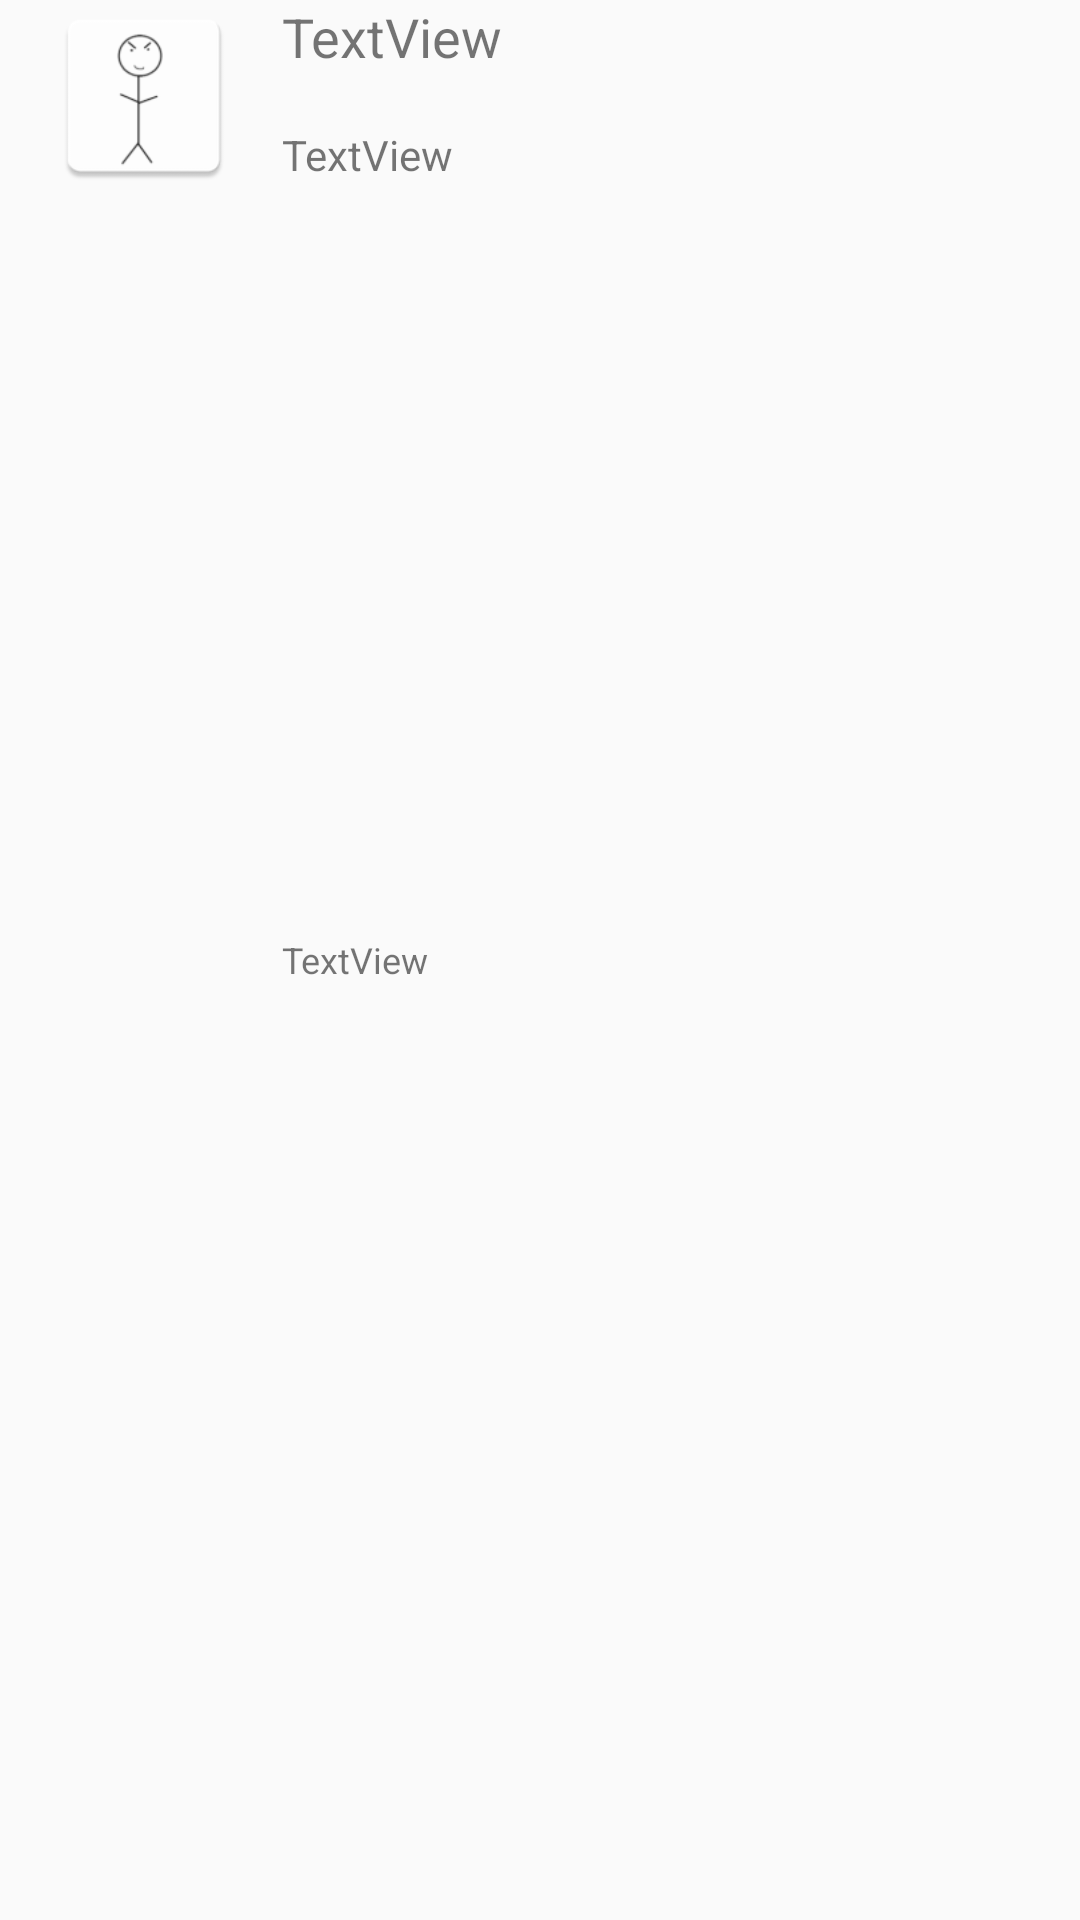

This screen was rendered from an Android layout file. Write that file and the resources it references.
<!-- AndroidManifest.xml: application theme AppTheme -->
<!-- res/layout/single_contact.xml -->
<?xml version="1.0" encoding="utf-8"?>
<RelativeLayout xmlns:android="http://schemas.android.com/apk/res/android"
    xmlns:app="http://schemas.android.com/apk/res-auto"
    xmlns:tools="http://schemas.android.com/tools"
    android:layout_width="match_parent"
    android:layout_height="wrap_content">

    <ImageView
        android:id="@+id/imageView3"
        android:layout_width="72dp"
        android:layout_height="64dp"
        android:layout_alignParentStart="true"
        android:layout_alignParentTop="true"
        android:layout_marginStart="12dp"
        app:srcCompat="@mipmap/ic_user_sample"
        tools:layout_editor_absoluteX="15dp"
        tools:layout_editor_absoluteY="3dp" />

    <TextView
        android:id="@+id/contactName"
        android:layout_width="wrap_content"
        android:layout_height="wrap_content"
        android:layout_alignParentTop="true"
        android:layout_alignStart="@+id/contactEmail"
        android:text="TextView"
        android:textSize="18sp"
        tools:layout_editor_absoluteX="109dp"
        tools:layout_editor_absoluteY="3dp" />

    <TextView
        android:id="@+id/contactEmail"
        android:layout_width="wrap_content"
        android:layout_height="wrap_content"
        android:layout_alignStart="@+id/contactTime"
        android:layout_centerVertical="true"
        android:text="TextView"
        android:textSize="12sp"
        tools:layout_editor_absoluteX="109dp"
        tools:layout_editor_absoluteY="31dp" />

    <TextView
        android:id="@+id/contactTime"
        android:layout_width="wrap_content"
        android:layout_height="wrap_content"
        android:layout_alignBottom="@+id/imageView3"
        android:layout_alignParentStart="true"
        android:layout_marginBottom="3dp"
        android:layout_marginStart="94dp"
        android:text="TextView"
        tools:layout_editor_absoluteX="109dp"
        tools:layout_editor_absoluteY="53dp" />

    <ImageView
        android:id="@+id/contactOnline"
        android:layout_width="14dp"
        android:layout_height="14dp"
        android:layout_alignParentEnd="true"
        android:layout_alignParentTop="true"
        android:layout_marginEnd="4dp"
        android:layout_marginTop="4dp"
        android:visibility="invisible"
        app:srcCompat="@android:drawable/presence_online" />
</RelativeLayout>
<!-- resources referenced by this layout -->
<resources>
  <!-- mipmap ic_user_sample: png bitmap (mipmap-hdpi, 1418 bytes) -->
  <style name="AppTheme" parent="Base.Theme.AppCompat.Light.DarkActionBar">
          
          <item name="colorPrimary">@color/colorPrimary</item>
          <item name="colorPrimaryDark">@color/colorPrimaryDark</item>
          <item name="colorAccent">@color/colorAccent</item>
      </style>
  <!-- not gathered from this repository: default colours our renderer supplied (Android Studio template values) -->
  <color name="colorPrimary">#FF6200EE</color>
  <color name="colorPrimaryDark">#FF3700B3</color>
  <color name="colorAccent">#FF03DAC5</color>
</resources>
